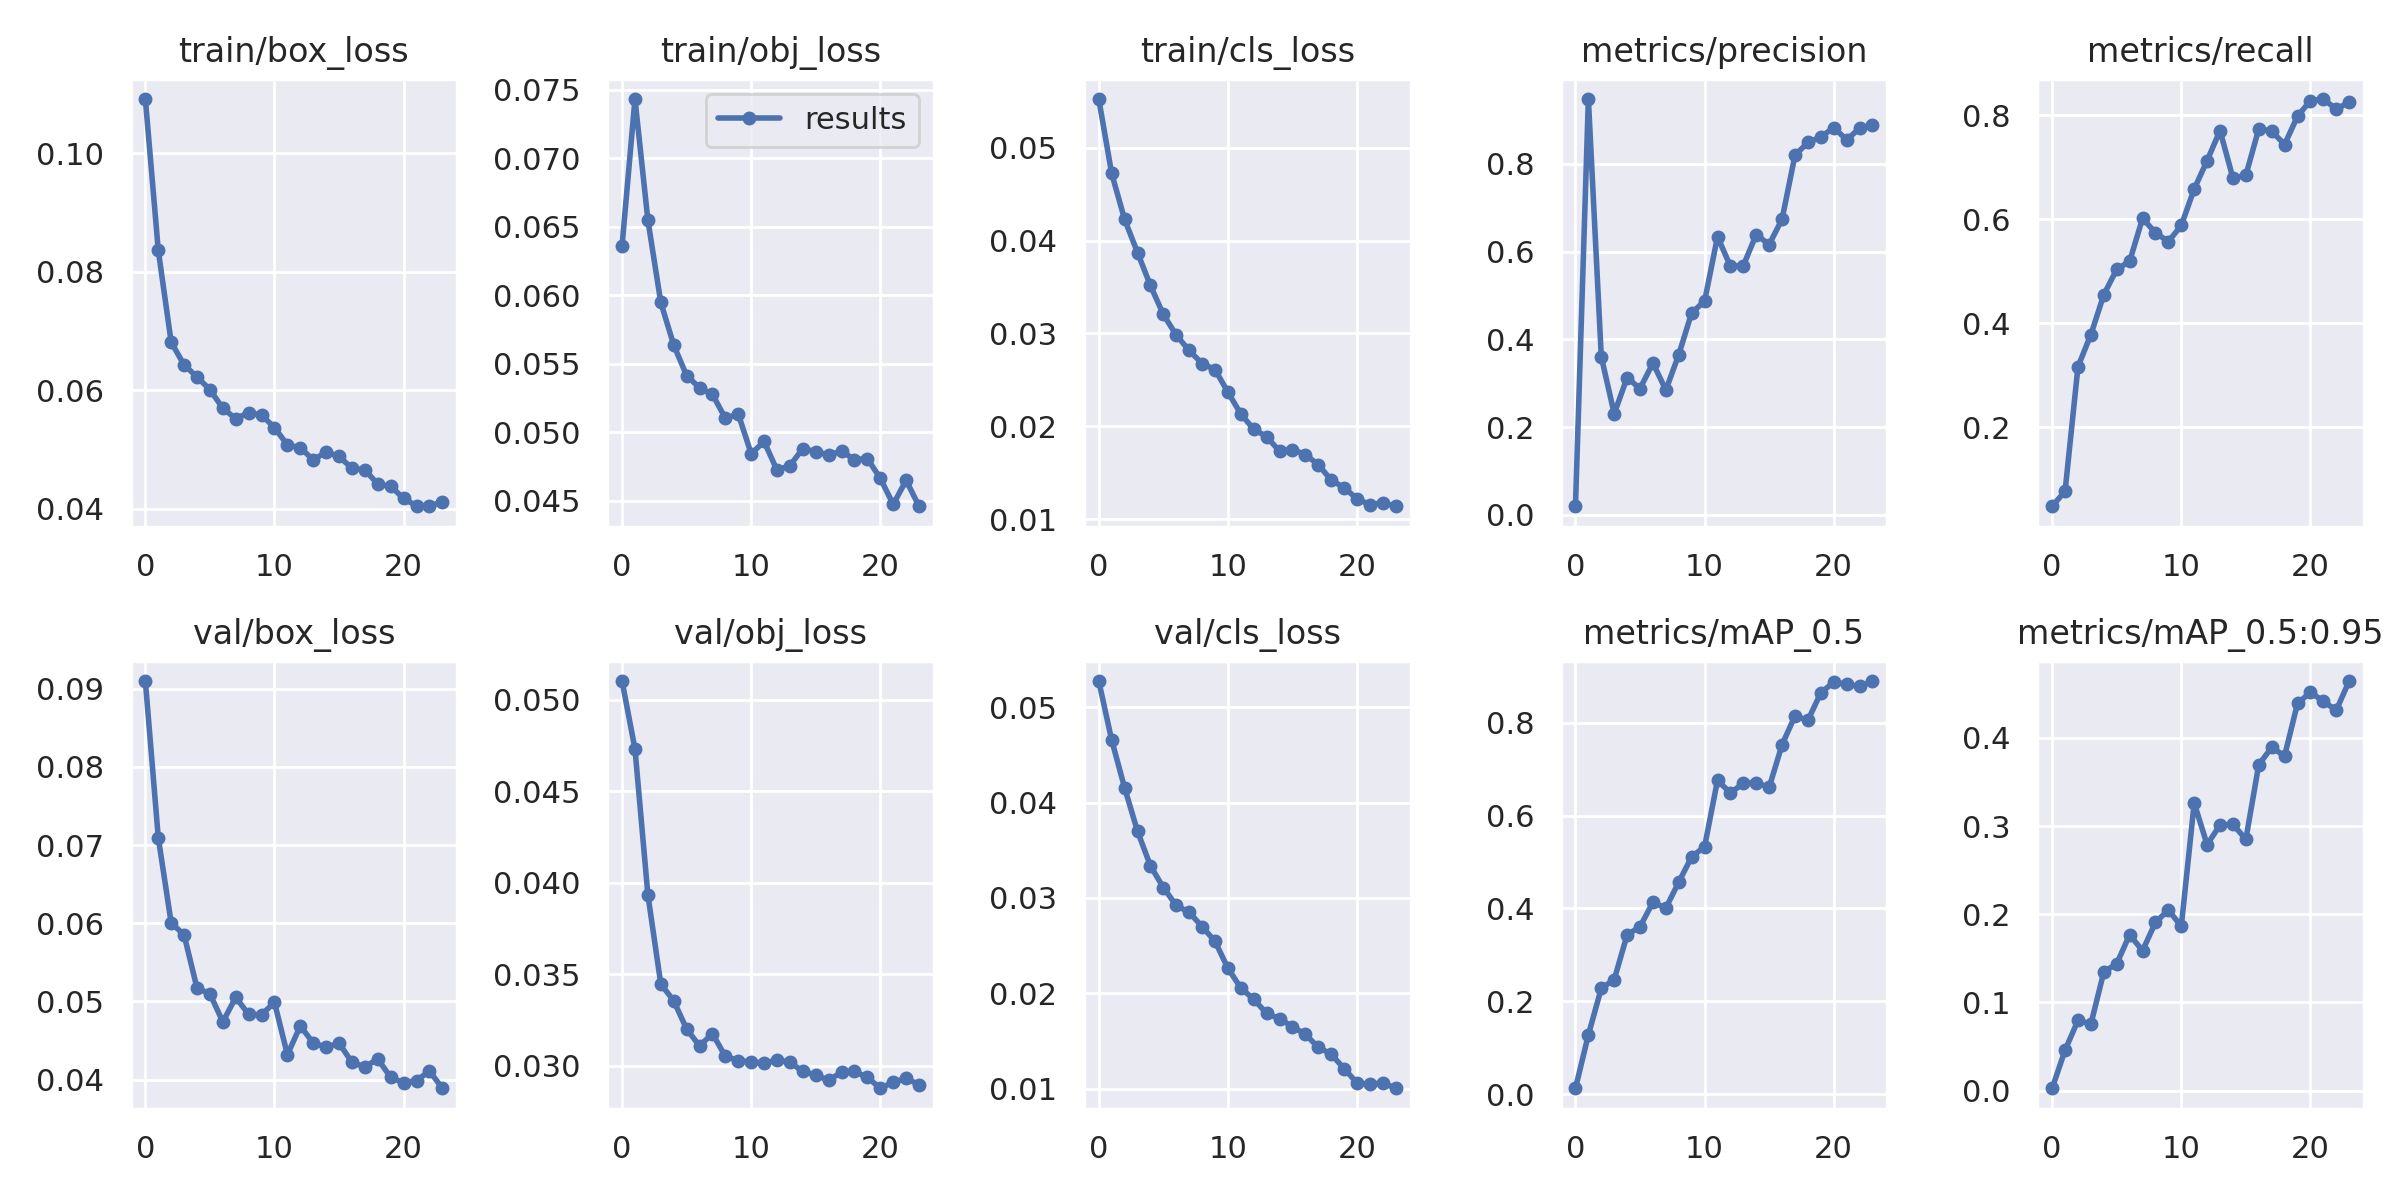

The table this chart was drawn from, first rows:
epoch, train/box_loss, train/obj_loss, train/cls_loss, metrics/precision, metrics/recall, metrics/mAP_0.5, metrics/mAP_0.5:0.95, val/box_loss, val/obj_loss, val/cls_loss, x/lr0, x/lr1, x/lr2
0, 0.1092, 0.06363, 0.05525, 0.01968, 0.04865, 0.01285, 0.002686, 0.09098, 0.05102, 0.05273, 0.00058, 0.00058, 0.09478
1, 0.08362, 0.07434, 0.04723, 0.948, 0.07738, 0.1279, 0.04586, 0.07093, 0.0473, 0.04655, 0.001166, 0.001166, 0.08947
2, 0.06811, 0.06549, 0.04229, 0.3605, 0.3167, 0.2281, 0.07967, 0.06005, 0.03933, 0.04154, 0.001736, 0.001736, 0.08414
3, 0.0643, 0.05948, 0.03871, 0.2307, 0.3784, 0.2467, 0.07554, 0.05851, 0.03446, 0.03699, 0.002278, 0.002278, 0.07878
4, 0.06226, 0.05637, 0.03516, 0.3129, 0.455, 0.3432, 0.1345, 0.0517, 0.03354, 0.03337, 0.002782, 0.002782, 0.07338
5, 0.06012, 0.05413, 0.03205, 0.288, 0.5036, 0.3606, 0.1439, 0.05099, 0.032, 0.0311, 0.003238, 0.003238, 0.06794
6, 0.05697, 0.05325, 0.02982, 0.3462, 0.519, 0.4134, 0.1767, 0.04738, 0.03107, 0.02922, 0.003637, 0.003637, 0.06244
7, 0.05522, 0.05276, 0.02817, 0.2846, 0.6015, 0.4008, 0.1587, 0.05053, 0.03174, 0.0285, 0.003973, 0.003973, 0.05687
8, 0.05623, 0.05101, 0.02676, 0.3652, 0.5739, 0.4568, 0.1907, 0.04833, 0.0305, 0.027, 0.00424, 0.00424, 0.05124
9, 0.05581, 0.05133, 0.0261, 0.4607, 0.5569, 0.5112, 0.2048, 0.04831, 0.03027, 0.02547, 0.004436, 0.004436, 0.04554
10, 0.05372, 0.04842, 0.02369, 0.487, 0.5881, 0.533, 0.1863, 0.04988, 0.03019, 0.02264, 0.004559, 0.004559, 0.03976
11, 0.05078, 0.04932, 0.02132, 0.6342, 0.6579, 0.6759, 0.3262, 0.04318, 0.03014, 0.02057, 0.004611, 0.004611, 0.03391
12, 0.05032, 0.04722, 0.01969, 0.5668, 0.7124, 0.6486, 0.2788, 0.04687, 0.03029, 0.01939, 0.004596, 0.004596, 0.028
13, 0.04827, 0.04756, 0.01887, 0.5682, 0.77, 0.6697, 0.3013, 0.04468, 0.03019, 0.01791, 0.004519, 0.004519, 0.02202
14, 0.04959, 0.04881, 0.01733, 0.6391, 0.6788, 0.6704, 0.3019, 0.04414, 0.02968, 0.01735, 0.004389, 0.004389, 0.01599
15, 0.04884, 0.04858, 0.0175, 0.6162, 0.6844, 0.6608, 0.2849, 0.04467, 0.02948, 0.01651, 0.004215, 0.004215, 0.009914
16, 0.04685, 0.04834, 0.01695, 0.6742, 0.7733, 0.7526, 0.3695, 0.04221, 0.02919, 0.01572, 0.004, 0.004, 0.004
17, 0.04657, 0.04862, 0.01587, 0.8195, 0.7691, 0.8147, 0.3891, 0.04163, 0.02964, 0.01435, 0.004, 0.004, 0.004
18, 0.04418, 0.04799, 0.01421, 0.8492, 0.7433, 0.8049, 0.3795, 0.04263, 0.02968, 0.01364, 0.003565, 0.003565, 0.003565
19, 0.04381, 0.04807, 0.01338, 0.8614, 0.7976, 0.8644, 0.439, 0.04028, 0.02935, 0.01212, 0.003172, 0.003172, 0.003172
20, 0.04177, 0.04662, 0.01219, 0.8829, 0.8276, 0.8871, 0.4516, 0.03959, 0.02876, 0.01063, 0.002827, 0.002827, 0.002827
21, 0.04048, 0.04473, 0.01155, 0.8551, 0.8307, 0.8826, 0.4415, 0.03988, 0.0291, 0.01048, 0.002536, 0.002536, 0.002536
22, 0.04044, 0.04649, 0.01178, 0.8811, 0.8114, 0.878, 0.4312, 0.04111, 0.02929, 0.01063, 0.002305, 0.002305, 0.002305
23, 0.04122, 0.04459, 0.01139, 0.8892, 0.8247, 0.8897, 0.4644, 0.03889, 0.02895, 0.01007, 0.002136, 0.002136, 0.002136
